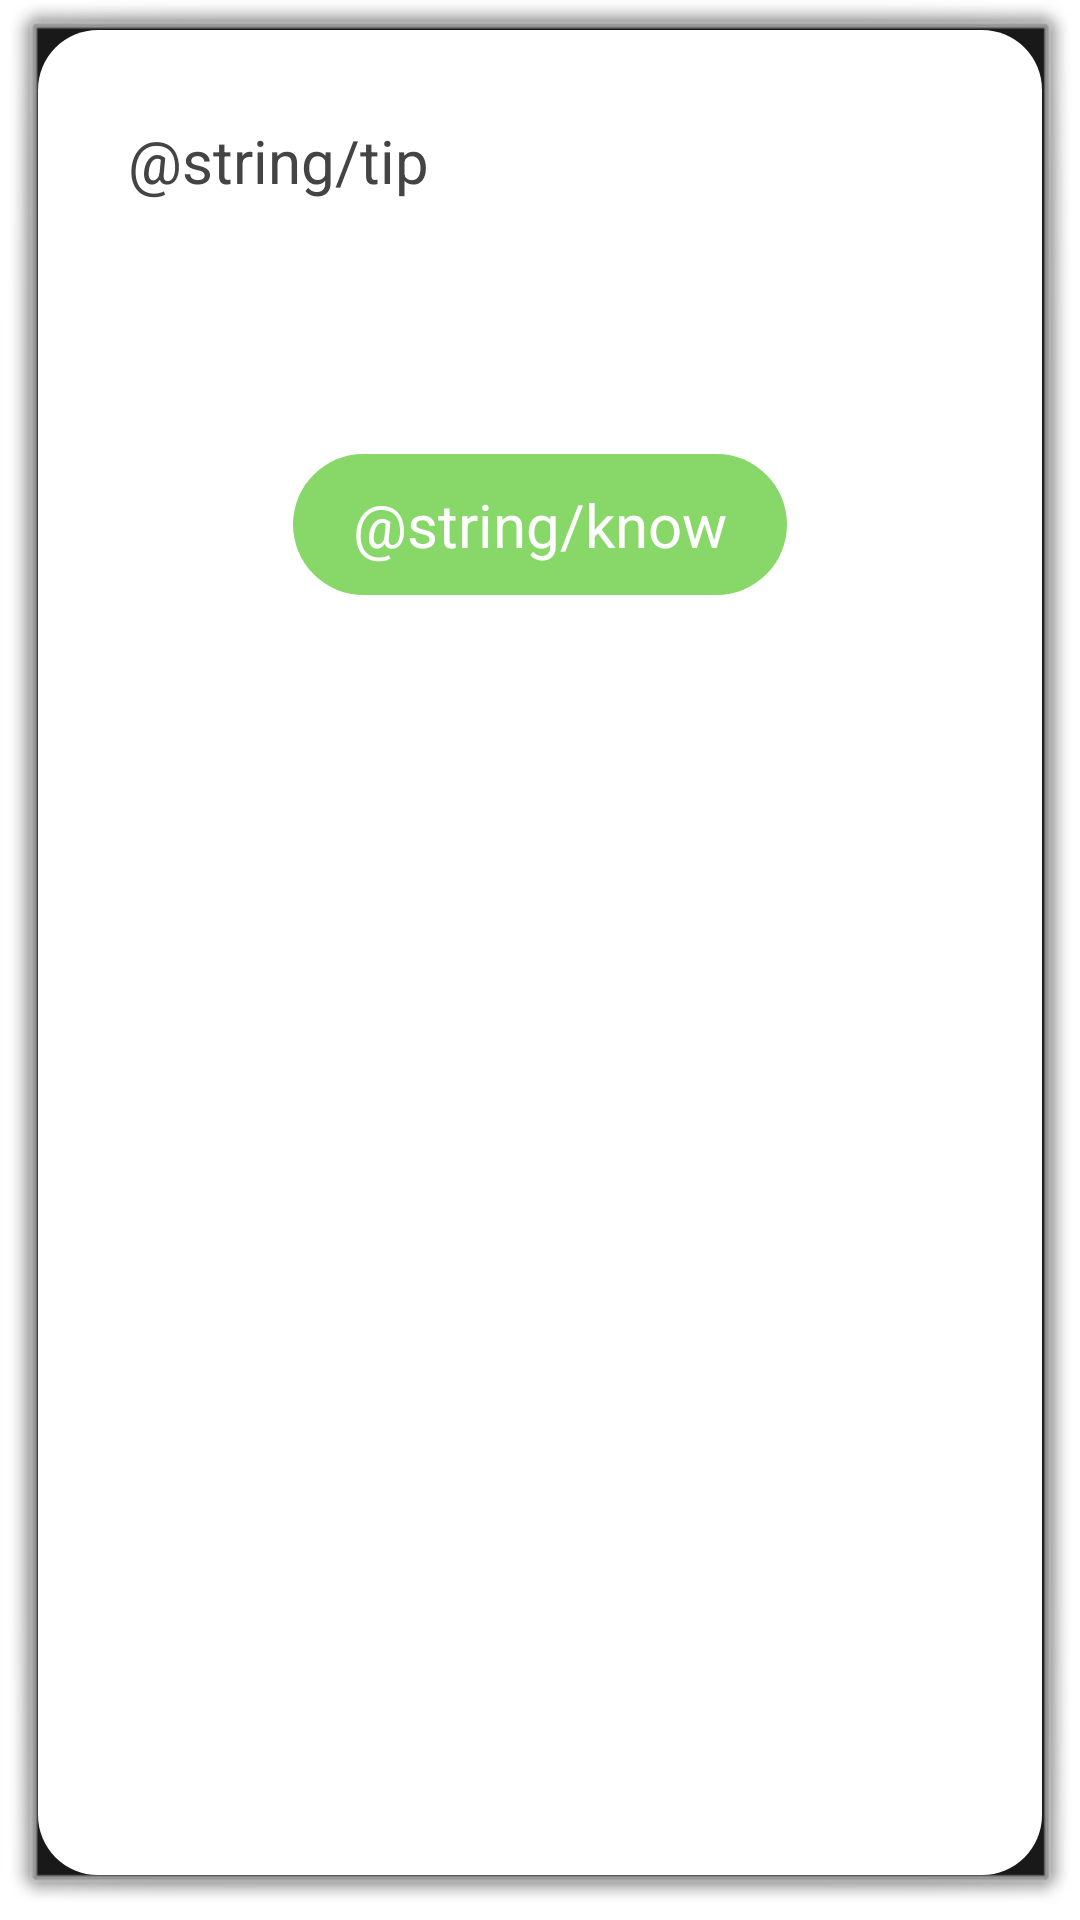

Android layout source for this screen:
<!-- AndroidManifest.xml: activity theme android:Theme.Dialog -->
<!-- res/layout/activity_call.xml -->
<?xml version="1.0" encoding="utf-8"?>
<LinearLayout xmlns:android="http://schemas.android.com/apk/res/android"
    xmlns:tools="http://schemas.android.com/tools"
    android:layout_width="300dp"
    android:layout_height="wrap_content"
    android:background="@drawable/mybg"
    android:orientation="vertical"
    tools:context="com.ifenglian.rocklet.ui.activity.CancelActivity">

    <TextView
        android:layout_width="wrap_content"
        android:layout_height="wrap_content"
        android:layout_marginLeft="30dp"
        android:layout_marginTop="30dp"
        android:text="@string/tip"
        android:textColor="#444444"
        android:textSize="20sp" />

    <LinearLayout
        android:layout_width="wrap_content"
        android:layout_height="wrap_content"
        android:layout_gravity="center"
        android:orientation="horizontal">

        <TextView
            android:id="@+id/text"
            android:layout_width="wrap_content"
            android:layout_height="wrap_content"
            android:textColor="#737373"
            android:layout_marginTop="30dp"
            android:textSize="18sp" />

        <TextView
            android:id="@+id/name"
            android:layout_width="wrap_content"
            android:layout_height="wrap_content"
            android:layout_marginTop="30dp"
            android:textColor="#f14d58"
            android:textSize="18sp" />

        <TextView
            android:id="@+id/tv"
            android:textColor="#737373"
            android:layout_width="wrap_content"
            android:layout_height="wrap_content"
            android:layout_marginTop="30dp"
            android:textSize="18sp" />
    </LinearLayout>

    <LinearLayout
        android:layout_width="match_parent"
        android:layout_height="wrap_content"
        android:layout_marginBottom="30dp"
        android:layout_marginTop="30dp"
        android:gravity="center_horizontal">

        <Button
            android:id="@+id/sureBtn"
            android:layout_width="wrap_content"
            android:layout_height="wrap_content"
            android:background="@drawable/sure_btn_shape"
            android:paddingBottom="10dp"
            android:paddingLeft="20dp"
            android:paddingRight="20dp"
            android:paddingTop="10dp"
            android:text="@string/know"
            android:textColor="#ffffff"
            android:textSize="20sp" />
    </LinearLayout>
</LinearLayout>
<!-- resources referenced by this layout -->
<resources>
  <!-- drawable mybg (drawable) -->
  <?xml version="1.0" encoding="utf-8"?>
  <shape xmlns:android="http://schemas.android.com/apk/res/android">
  
      <solid android:color="#ffffff"/>
      <corners android:radius="20dp"/>
  
  </shape>
  <!-- drawable sure_btn_shape (drawable) -->
  <?xml version="1.0" encoding="utf-8"?>
  <shape xmlns:android="http://schemas.android.com/apk/res/android">
  
      <solid android:color="#88d769"/>
      <corners android:radius="30dp"/>
  
  </shape>
  <string name="know">i  know</string>
  <string name="tip">reminder</string>
</resources>
